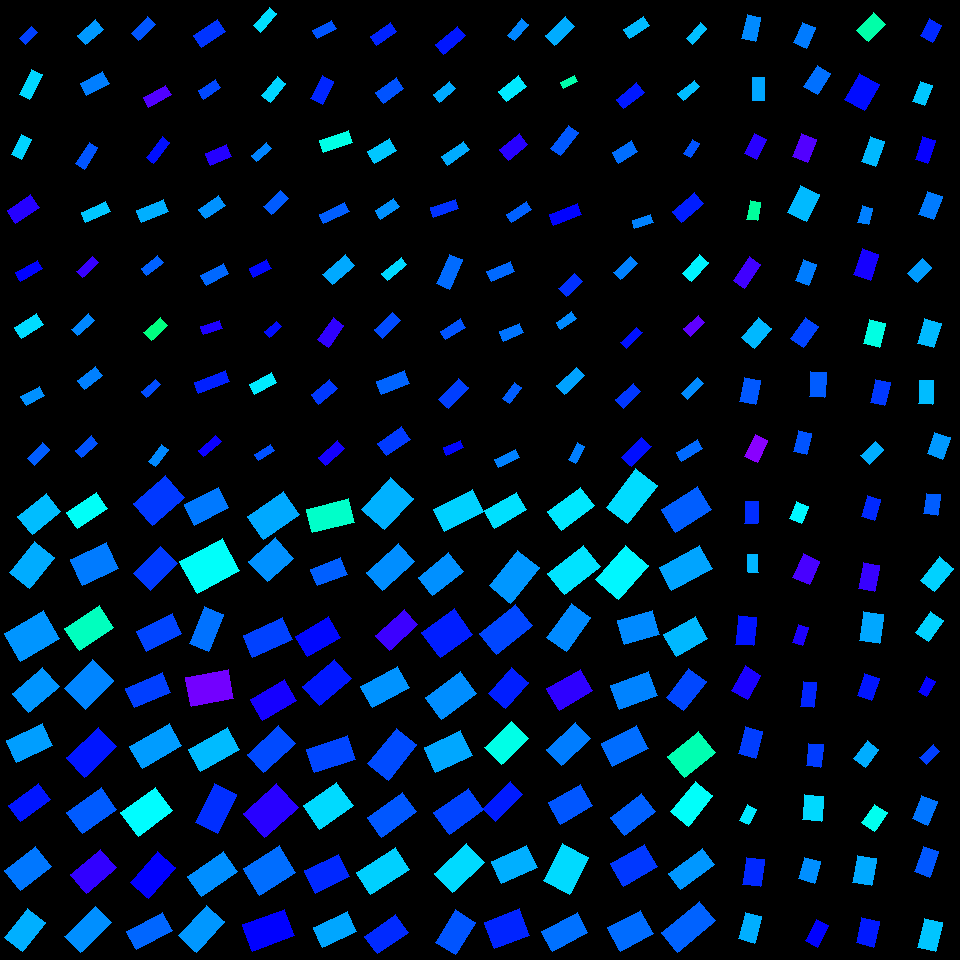

Data behind this chart, as committed beside it:
, angleRotated, color, length, logWidthLengthRatio, x, y, centerX, centerY, width, lengthRotatedProjectX, widthRotatedProjectX, lengthRotatedProjectY, widthRotatedProjectY, vertexRightBottom, vertexRightTop, vertexLeftBottom, vertexLeftTop
0, 1.805, 0.5764, 23.97, -0.5623, 751.3, 28.05, 750, 30, 13.66, -5.564, 13.29, 23.31, -3.171, (755, 41), (741, 38), (760, 17), (747, 14)
1, 1.55, 0.5577, 23.59, -0.6859, 758.4, 89.04, 750, 90, 11.88, 0.5001, 11.88, 23.58, 0.2519, (764, 100), (752, 100), (764, 77), (752, 77)
2, 2.045, 0.6931, 21.86, -0.5267, 755.7, 146.5, 750, 150, 12.91, -9.989, 11.48, 19.44, -5.899, (756, 159), (744, 153), (766, 139), (754, 133)
3, 1.759, 0.4353, 18.8, -0.5896, 753.8, 210.8, 750, 210, 10.42, -3.509, 10.24, 18.47, -1.946, (757, 220), (746, 219), (760, 202), (750, 200)
4, 2.166, 0.7086, 28.27, -0.695, 747, 272.6, 750, 270, 14.11, -15.85, 11.68, 23.41, -7.91, (744, 288), (733, 280), (760, 264), (749, 256)
5, 2.279, 0.5461, 25.79, -0.4224, 756.3, 333.1, 750, 330, 16.91, -16.77, 12.85, 19.6, -10.99, (754, 348), (741, 337), (771, 328), (758, 317)
6, 1.767, 0.6086, 24.48, -0.3888, 749.8, 391.3, 750, 390, 16.59, -4.773, 16.27, 24.01, -3.235, (755, 404), (739, 401), (760, 380), (744, 377)
7, 2.018, 0.7567, 24.06, -0.5779, 756.2, 448.3, 750, 450, 13.5, -10.42, 12.17, 21.69, -5.844, (757, 462), (744, 456), (767, 440), (755, 434)
8, 1.605, 0.6366, 22.35, -0.5582, 751.2, 512.4, 750, 510, 12.79, -0.769, 12.78, 22.33, -0.4401, (757, 523), (744, 523), (758, 501), (745, 501)
9, 1.55, 0.5474, 17.48, -0.5654, 752.9, 563.5, 750, 570, 9.933, 0.3653, 9.931, 17.48, 0.2075, (758, 572), (748, 572), (757, 554), (747, 554)
10, 1.658, 0.6549, 28.9, -0.4607, 746.1, 630.8, 750, 630, 18.23, -2.527, 18.16, 28.79, -1.594, (753, 645), (735, 644), (756, 617), (738, 615)
11, 2.09, 0.6834, 27.67, -0.4135, 746.1, 682.5, 750, 690, 18.3, -13.73, 15.89, 24.02, -9.082, (747, 699), (731, 690), (760, 675), (745, 665)
12, 1.843, 0.6262, 27.98, -0.4682, 750.5, 742.2, 750, 750, 17.52, -7.52, 16.87, 26.95, -4.708, (755, 758), (738, 753), (762, 731), (745, 726)
13, 2.033, 0.5133, 17.29, -0.5553, 748.3, 814.9, 750, 810, 9.92, -7.707, 8.879, 15.47, -4.423, (748, 824), (739, 820), (756, 809), (747, 804)
14, 1.698, 0.6401, 27.08, -0.4049, 753.3, 871.9, 750, 870, 18.07, -3.428, 17.92, 26.87, -2.286, (760, 886), (742, 884), (764, 859), (746, 857)
15, 1.827, 0.5529, 27.36, -0.491, 749.8, 927.7, 750, 930, 16.74, -6.934, 16.2, 26.46, -4.244, (754, 943), (738, 938), (761, 916), (745, 912)
16, 1.974, 0.5859, 22.5, -0.4392, 804.6, 35.27, 810, 30, 14.5, -8.829, 13.34, 20.69, -5.691, (806, 48), (793, 42), (815, 27), (802, 22)
17, 2.13, 0.5932, 24.92, -0.4606, 817.2, 79.98, 810, 90, 15.72, -13.21, 13.33, 21.13, -8.336, (817, 94), (803, 86), (830, 73), (817, 65)
18, 1.945, 0.7207, 24.54, -0.4207, 804.8, 148.2, 810, 150, 16.11, -8.962, 15, 22.84, -5.884, (807, 162), (792, 156), (816, 139), (801, 133)
19, 2, 0.5447, 30.09, -0.3447, 803.5, 203.5, 810, 210, 21.31, -12.52, 19.38, 27.35, -8.873, (806, 221), (787, 212), (819, 194), (800, 185)
20, 1.949, 0.5844, 22.39, -0.4664, 805.8, 272.6, 810, 270, 14.04, -8.268, 13.05, 20.81, -5.186, (808, 285), (795, 280), (816, 264), (803, 259)
21, 2.178, 0.6228, 26.24, -0.5205, 804.5, 332.4, 810, 330, 15.59, -14.98, 12.8, 21.54, -8.903, (803, 347), (790, 338), (818, 326), (805, 317)
22, 1.623, 0.6061, 25.1, -0.4781, 817.6, 384.4, 810, 390, 15.56, -1.304, 15.54, 25.07, -0.8082, (824, 397), (809, 396), (826, 372), (810, 371)
23, 1.808, 0.6114, 21.37, -0.4738, 802.4, 442.5, 810, 450, 13.31, -5.025, 12.93, 20.77, -3.129, (806, 454), (793, 451), (811, 433), (798, 430)
24, 1.973, 0.5052, 18.23, -0.3335, 799.2, 512.5, 810, 510, 13.06, -7.143, 12.02, 16.77, -5.117, (801, 523), (789, 518), (808, 506), (796, 501)
25, 1.997, 0.7137, 25.87, -0.3704, 806.2, 569.4, 810, 570, 17.86, -10.69, 16.27, 23.56, -7.381, (809, 584), (792, 577), (819, 561), (803, 553)
26, 1.885, 0.6852, 18.64, -0.6018, 800.5, 635.1, 810, 630, 10.21, -5.754, 9.714, 17.73, -3.152, (802, 645), (792, 642), (808, 627), (798, 624)
27, 1.688, 0.6426, 25.33, -0.7132, 808.6, 694.4, 810, 690, 12.41, -2.968, 12.33, 25.15, -1.455, (813, 707), (800, 706), (816, 682), (803, 681)
28, 1.684, 0.6277, 22.71, -0.4499, 814.7, 755.2, 810, 750, 14.48, -2.555, 14.39, 22.56, -1.629, (820, 767), (806, 765), (823, 744), (808, 743)
29, 1.676, 0.5243, 25.96, -0.2945, 813, 808, 810, 810, 19.33, -2.727, 19.23, 25.81, -2.031, (821, 821), (802, 819), (823, 796), (804, 794)
30, 1.819, 0.573, 22.64, -0.316, 809.8, 870, 810, 870, 16.5, -5.568, 16, 21.94, -4.059, (814, 883), (798, 878), (820, 861), (804, 857)
31, 2.044, 0.6654, 24.46, -0.5568, 816.9, 933.2, 810, 930, 14.01, -11.14, 12.48, 21.77, -6.384, (817, 947), (805, 940), (828, 925), (816, 919)
32, 2.339, 0.4437, 24.47, -0.4025, 870.7, 27.34, 870, 30, 16.36, -17, 11.77, 17.6, -11.37, (868, 41), (856, 30), (885, 24), (873, 12)
33, 2.088, 0.6585, 30.24, -0.2996, 862.1, 91.69, 870, 90, 22.41, -14.95, 19.48, 26.29, -11.08, (864, 110), (844, 99), (879, 84), (859, 73)
34, 1.928, 0.5457, 26.42, -0.555, 873.1, 151.4, 870, 150, 15.17, -9.239, 14.21, 24.75, -5.304, (875, 166), (861, 161), (884, 141), (870, 136)
35, 1.815, 0.5826, 17.34, -0.4457, 865.3, 215.2, 870, 210, 11.11, -4.198, 10.78, 16.83, -2.688, (868, 224), (857, 222), (872, 208), (862, 205)
36, 1.895, 0.6805, 27.26, -0.4655, 866.2, 264.5, 870, 270, 17.11, -8.675, 16.22, 25.84, -5.446, (870, 280), (853, 274), (878, 254), (862, 248)
37, 1.817, 0.4821, 24.83, -0.4457, 874.3, 333.4, 870, 330, 15.9, -6.049, 15.42, 24.08, -3.874, (879, 347), (863, 343), (885, 323), (869, 319)
38, 1.804, 0.6301, 23.5, -0.4406, 880.3, 392.7, 870, 390, 15.13, -5.433, 14.72, 22.87, -3.497, (884, 405), (870, 402), (890, 382), (875, 379)
39, 2.358, 0.5525, 20.57, -0.5344, 872.3, 452.6, 870, 450, 12.06, -14.57, 8.512, 14.52, -8.539, (869, 464), (860, 455), (883, 449), (875, 441)
40, 1.853, 0.6397, 21.74, -0.5274, 870.9, 508, 870, 510, 12.83, -6.054, 12.32, 20.88, -3.572, (874, 520), (861, 516), (880, 499), (867, 495)
41, 1.773, 0.7029, 26.29, -0.493, 869.1, 577.2, 870, 570, 16.06, -5.278, 15.73, 25.76, -3.224, (874, 591), (858, 588), (879, 565), (863, 562)
42, 1.7, 0.5573, 28.68, -0.3414, 871.6, 627.5, 870, 630, 20.39, -3.703, 20.22, 28.44, -2.632, (879, 643), (859, 640), (883, 614), (863, 611)
43, 1.901, 0.6524, 23.59, -0.4404, 868, 687.2, 870, 690, 15.18, -7.638, 14.37, 22.31, -4.917, (871, 700), (857, 695), (879, 678), (864, 673)
44, 2.204, 0.5531, 22.2, -0.4355, 866.3, 754, 870, 750, 14.37, -13.14, 11.58, 17.9, -8.499, (865, 767), (853, 758), (878, 749), (867, 740)
45, 2.185, 0.4899, 23, -0.4088, 874.6, 817.8, 870, 810, 15.28, -13.25, 12.49, 18.8, -8.804, (874, 831), (861, 822), (887, 812), (874, 804)
46, 1.744, 0.5557, 27.5, -0.3557, 864.3, 870.4, 870, 870, 19.27, -4.75, 18.98, 27.08, -3.329, (871, 885), (852, 882), (876, 858), (857, 855)
47, 1.8, 0.6498, 26.37, -0.387, 867.7, 932.1, 870, 930, 17.9, -5.989, 17.44, 25.68, -4.067, (873, 947), (856, 942), (879, 921), (861, 917)
48, 2.09, 0.6404, 19.17, -0.3219, 931.1, 30.27, 930, 30, 13.9, -9.511, 12.06, 16.65, -6.893, (932, 42), (920, 35), (941, 25), (929, 18)
49, 1.927, 0.5362, 21.28, -0.4902, 922.5, 93.45, 930, 90, 13.03, -7.424, 12.21, 19.94, -4.547, (924, 105), (912, 101), (932, 85), (920, 81)
50, 1.886, 0.6711, 23.84, -0.5944, 925.2, 150.3, 930, 150, 13.16, -7.382, 12.51, 22.67, -4.074, (927, 163), (915, 159), (935, 140), (922, 136)
51, 1.934, 0.5859, 24.53, -0.4018, 930.6, 205.5, 930, 210, 16.41, -8.714, 15.34, 22.93, -5.83, (933, 219), (918, 214), (942, 196), (927, 191)
52, 2.338, 0.5642, 20.63, -0.4258, 919.8, 270.5, 930, 270, 13.48, -14.32, 9.701, 14.85, -9.353, (917, 282), (907, 273), (931, 267), (922, 258)
53, 1.859, 0.5451, 25.57, -0.4189, 929.4, 333.2, 930, 330, 16.82, -7.275, 16.12, 24.51, -4.785, (933, 347), (917, 343), (941, 323), (924, 318)
54, 1.591, 0.5437, 23.19, -0.5123, 926.1, 392.3, 930, 390, 13.89, -0.4781, 13.89, 23.18, -0.2864, (932, 404), (918, 403), (933, 380), (919, 380)
55, 1.922, 0.5663, 22.68, -0.3362, 938.5, 445.8, 930, 450, 16.2, -7.807, 15.21, 21.29, -5.578, (942, 459), (927, 453), (950, 437), (934, 432)
56, 1.683, 0.6056, 20.55, -0.3851, 932, 504.3, 930, 510, 13.98, -2.291, 13.89, 20.42, -1.559, (937, 515), (923, 513), (940, 494), (926, 493)
57, 2.254, 0.5299, 30.4, -0.5059, 937.2, 574.3, 930, 570, 18.33, -19.18, 14.22, 23.59, -11.57, (934, 591), (920, 580), (953, 568), (939, 556)
58, 2.2, 0.529, 25.48, -0.4809, 929.8, 626.5, 930, 630, 15.75, -14.98, 12.74, 20.6, -9.264, (928, 641), (915, 632), (943, 620), (930, 611)
59, 2.069, 0.6696, 16.93, -0.5308, 926.7, 686.3, 930, 690, 9.957, -8.094, 8.745, 14.87, -4.76, (926, 696), (918, 691), (935, 681), (926, 676)
... 196 more rows
